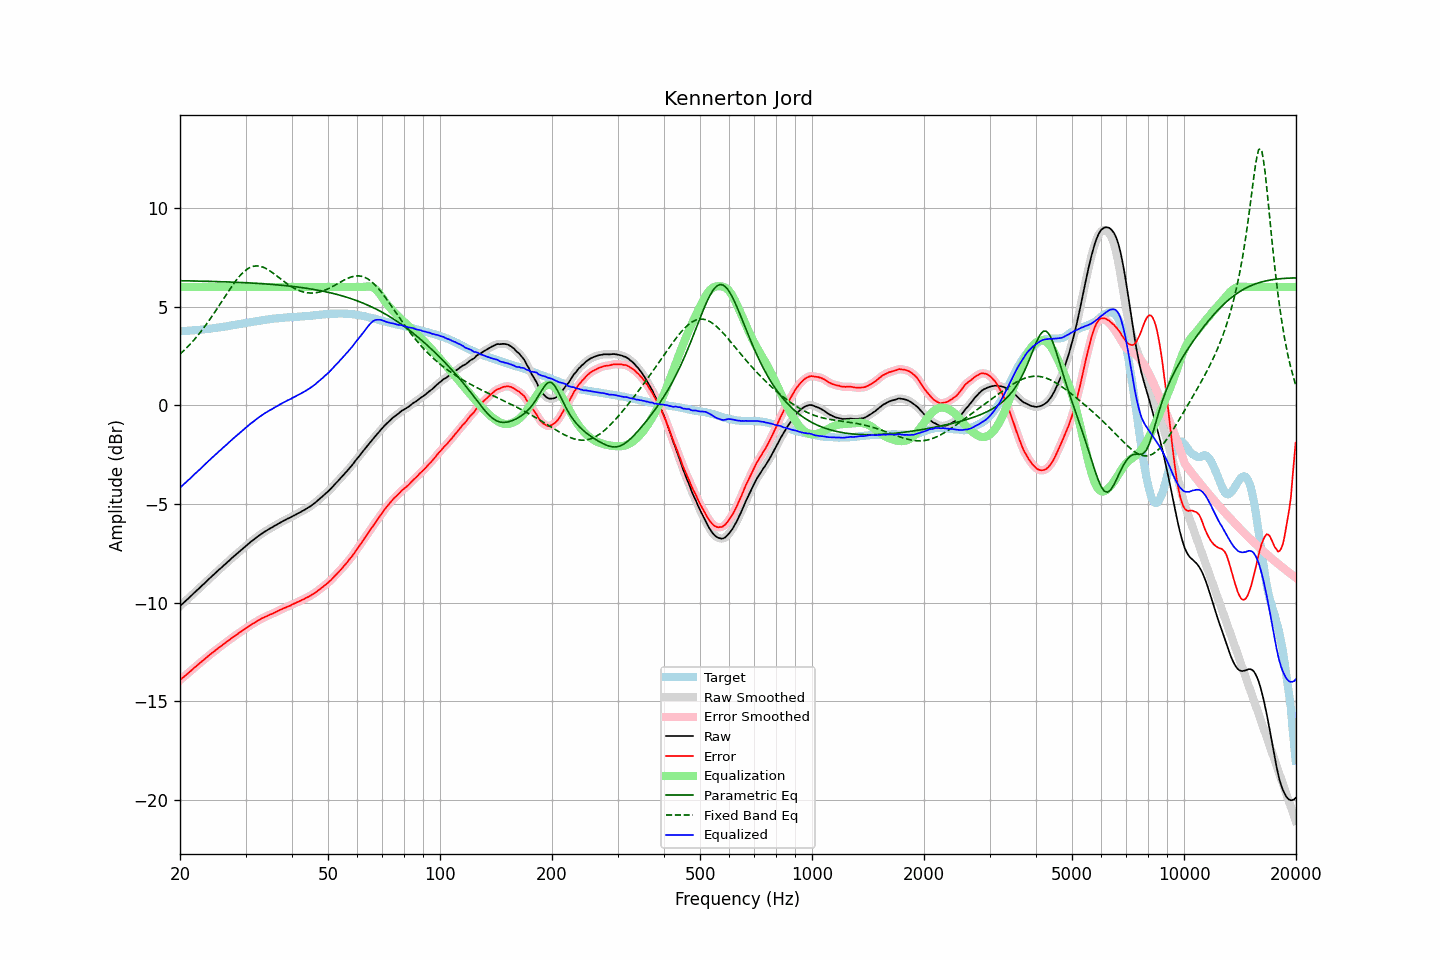

Values plotted in this chart, from the file beside it:
frequency, raw, error, smoothed, error_smoothed, equalization, parametric_eq, fixed_band_eq, equalized_raw, equalized_smoothed, target
20.00, -10.19, -13.94, -10.18, -13.94, 6.00, 6.31, 2.59, -4.19, -4.18, 3.75
20.20, -10.11, -13.86, -10.11, -13.87, 6.00, 6.31, 2.67, -4.11, -4.11, 3.75
20.40, -10.03, -13.80, -10.03, -13.80, 6.00, 6.31, 2.74, -4.03, -4.03, 3.76
20.61, -9.96, -13.73, -9.96, -13.73, 6.00, 6.31, 2.82, -3.96, -3.96, 3.77
20.81, -9.88, -13.66, -9.88, -13.66, 6.00, 6.31, 2.90, -3.88, -3.88, 3.77
21.02, -9.81, -13.59, -9.81, -13.59, 6.00, 6.31, 2.99, -3.81, -3.81, 3.78
21.23, -9.74, -13.52, -9.73, -13.52, 6.00, 6.31, 3.07, -3.74, -3.73, 3.78
21.44, -9.65, -13.45, -9.65, -13.45, 6.00, 6.30, 3.16, -3.65, -3.65, 3.79
21.66, -9.58, -13.38, -9.58, -13.37, 6.00, 6.30, 3.25, -3.58, -3.58, 3.80
21.87, -9.49, -13.30, -9.50, -13.30, 6.00, 6.30, 3.34, -3.49, -3.50, 3.80
22.09, -9.42, -13.24, -9.42, -13.23, 6.00, 6.30, 3.43, -3.42, -3.42, 3.81
22.31, -9.34, -13.16, -9.35, -13.16, 6.00, 6.30, 3.53, -3.34, -3.35, 3.82
22.54, -9.28, -13.10, -9.27, -13.10, 6.00, 6.29, 3.63, -3.28, -3.27, 3.82
22.76, -9.19, -13.02, -9.20, -13.03, 6.00, 6.29, 3.74, -3.19, -3.20, 3.83
22.99, -9.12, -12.95, -9.12, -12.96, 6.00, 6.29, 3.84, -3.12, -3.12, 3.84
23.22, -9.05, -12.89, -9.04, -12.89, 6.00, 6.29, 3.95, -3.05, -3.04, 3.85
23.45, -8.96, -12.82, -8.96, -12.82, 6.00, 6.29, 4.06, -2.96, -2.96, 3.86
23.69, -8.89, -12.75, -8.89, -12.75, 6.00, 6.28, 4.17, -2.89, -2.89, 3.87
23.92, -8.80, -12.68, -8.81, -12.68, 6.00, 6.28, 4.29, -2.80, -2.81, 3.88
24.16, -8.73, -12.62, -8.73, -12.62, 6.00, 6.28, 4.40, -2.73, -2.73, 3.89
24.40, -8.65, -12.55, -8.66, -12.56, 6.00, 6.28, 4.52, -2.65, -2.66, 3.90
24.65, -8.59, -12.50, -8.58, -12.50, 6.00, 6.28, 4.64, -2.59, -2.58, 3.92
24.89, -8.50, -12.43, -8.51, -12.43, 6.00, 6.27, 4.76, -2.50, -2.51, 3.93
25.14, -8.43, -12.37, -8.43, -12.37, 6.00, 6.27, 4.89, -2.43, -2.43, 3.93
25.39, -8.35, -12.30, -8.36, -12.30, 6.00, 6.27, 5.01, -2.35, -2.36, 3.94
25.65, -8.29, -12.24, -8.29, -12.24, 6.00, 6.27, 5.14, -2.29, -2.29, 3.95
25.91, -8.22, -12.19, -8.21, -12.18, 6.00, 6.26, 5.27, -2.22, -2.21, 3.97
26.16, -8.13, -12.12, -8.14, -12.12, 6.00, 6.26, 5.39, -2.13, -2.14, 3.98
26.43, -8.07, -12.06, -8.07, -12.06, 6.00, 6.26, 5.52, -2.07, -2.07, 3.99
26.69, -8.00, -12.00, -7.99, -11.99, 6.00, 6.25, 5.64, -2.00, -1.99, 4.00
26.96, -7.92, -11.94, -7.92, -11.94, 6.00, 6.25, 5.77, -1.92, -1.92, 4.02
27.23, -7.85, -11.87, -7.84, -11.87, 6.00, 6.25, 5.89, -1.85, -1.84, 4.03
27.50, -7.77, -11.81, -7.77, -11.81, 6.00, 6.24, 6.01, -1.77, -1.77, 4.05
27.77, -7.69, -11.75, -7.70, -11.75, 6.00, 6.24, 6.12, -1.69, -1.70, 4.06
28.05, -7.62, -11.70, -7.62, -11.70, 6.00, 6.24, 6.24, -1.62, -1.62, 4.08
28.33, -7.55, -11.64, -7.55, -11.64, 6.00, 6.23, 6.34, -1.55, -1.55, 4.09
28.62, -7.49, -11.59, -7.48, -11.58, 6.00, 6.23, 6.45, -1.49, -1.48, 4.10
28.90, -7.41, -11.52, -7.41, -11.53, 6.00, 6.23, 6.54, -1.41, -1.41, 4.11
29.19, -7.35, -11.48, -7.34, -11.47, 6.00, 6.22, 6.63, -1.35, -1.34, 4.13
29.48, -7.27, -11.42, -7.27, -11.42, 6.00, 6.22, 6.71, -1.27, -1.27, 4.14
29.78, -7.21, -11.37, -7.21, -11.36, 6.00, 6.22, 6.79, -1.21, -1.21, 4.16
30.08, -7.14, -11.30, -7.14, -11.31, 6.00, 6.21, 6.85, -1.14, -1.14, 4.17
30.38, -7.07, -11.25, -7.07, -11.25, 6.00, 6.21, 6.91, -1.07, -1.07, 4.19
30.68, -7.00, -11.19, -7.00, -11.19, 6.00, 6.20, 6.96, -1.00, -1.00, 4.20
30.99, -6.93, -11.14, -6.93, -11.14, 6.00, 6.20, 7.00, -0.93, -0.93, 4.21
31.30, -6.87, -11.09, -6.87, -11.09, 6.00, 6.19, 7.03, -0.87, -0.87, 4.22
31.61, -6.81, -11.05, -6.80, -11.04, 6.00, 6.19, 7.05, -0.81, -0.80, 4.24
31.93, -6.74, -10.99, -6.74, -10.99, 6.00, 6.18, 7.06, -0.74, -0.74, 4.25
32.24, -6.67, -10.94, -6.68, -10.94, 6.00, 6.18, 7.07, -0.67, -0.68, 4.27
32.57, -6.62, -10.89, -6.61, -10.89, 6.00, 6.17, 7.06, -0.62, -0.61, 4.28
32.89, -6.55, -10.85, -6.55, -10.85, 6.00, 6.17, 7.04, -0.55, -0.55, 4.30
33.22, -6.50, -10.80, -6.50, -10.80, 6.00, 6.16, 7.02, -0.50, -0.50, 4.30
33.55, -6.44, -10.77, -6.44, -10.76, 6.00, 6.16, 6.99, -0.44, -0.44, 4.32
33.89, -6.40, -10.73, -6.39, -10.73, 6.00, 6.15, 6.95, -0.40, -0.39, 4.33
34.23, -6.35, -10.69, -6.34, -10.69, 6.00, 6.15, 6.91, -0.35, -0.34, 4.35
34.57, -6.30, -10.65, -6.30, -10.65, 6.00, 6.14, 6.86, -0.30, -0.30, 4.36
34.92, -6.25, -10.61, -6.25, -10.62, 6.00, 6.13, 6.81, -0.25, -0.25, 4.36
35.27, -6.21, -10.59, -6.20, -10.58, 6.00, 6.13, 6.75, -0.21, -0.20, 4.38
35.62, -6.16, -10.55, -6.16, -10.54, 6.00, 6.12, 6.69, -0.16, -0.16, 4.39
35.97, -6.10, -10.50, -6.11, -10.51, 6.00, 6.11, 6.63, -0.10, -0.11, 4.40
... 635 more rows
